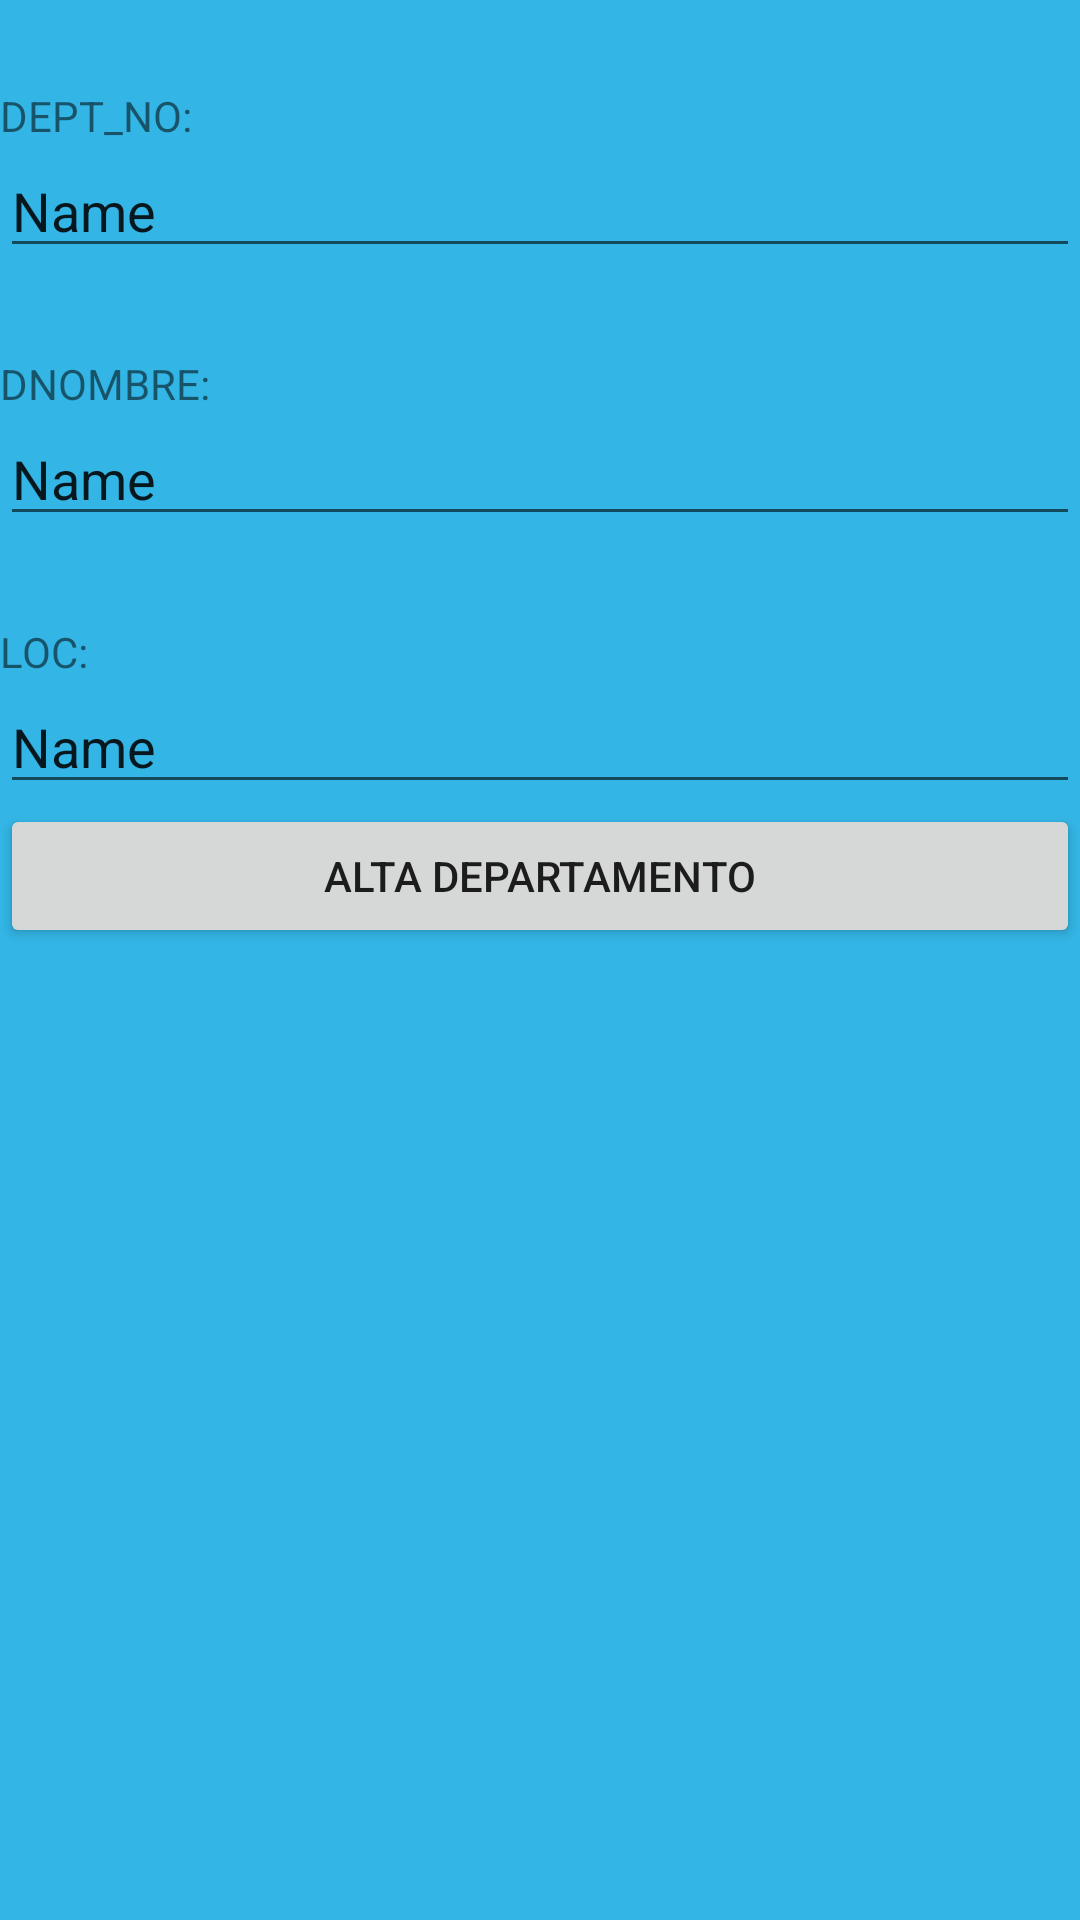

Reconstruct the res/layout file that produces this screen, plus the resources it refers to.
<!-- AndroidManifest.xml: application theme Theme.38Ejmplo_Fragmento_Alta_Baja -->
<!-- res/layout/fragment_alta.xml -->
<?xml version="1.0" encoding="utf-8"?>
<RelativeLayout xmlns:android="http://schemas.android.com/apk/res/android"
xmlns:tools="http://schemas.android.com/tools"
android:layout_width="match_parent"
android:layout_height="match_parent"
android:background="@android:color/holo_blue_light"
tools:context=".FragmentAlta">



<LinearLayout
    android:layout_width="match_parent"
    android:layout_height="match_parent"
    android:orientation="vertical">

    <TextView
        android:id="@+id/textView1"
        android:layout_width="match_parent"
        android:layout_height="wrap_content"
        android:layout_alignParentStart="true"
        android:layout_below="@+id/editText1"
        android:layout_marginTop="29dp"
        android:text="DEPT_NO:"
        />

    <EditText
        android:id="@+id/editText1"
        android:layout_width="match_parent"
        android:layout_height="wrap_content"
        android:layout_below="@+id/btnMensaje"
        android:ems="10"
        android:inputType="textPersonName"
        android:text="Name" />

    <TextView
        android:id="@+id/textView"
        android:layout_width="match_parent"
        android:layout_height="wrap_content"
        android:layout_alignParentStart="true"
        android:layout_below="@+id/editText1"
        android:layout_marginTop="29dp"
        android:text="DNOMBRE:"
        />

    <EditText
        android:id="@+id/editText"
        android:layout_width="match_parent"
        android:layout_height="wrap_content"
        android:layout_below="@+id/btnMensaje"
        android:ems="10"
        android:inputType="textPersonName"
        android:text="Name" />

    <TextView
        android:id="@+id/textView2"
        android:layout_width="match_parent"
        android:layout_height="wrap_content"
        android:layout_alignParentStart="true"
        android:layout_below="@+id/editText1"
        android:layout_marginTop="29dp"
        android:text="LOC:"
        />

    <EditText
        android:id="@+id/editText2"
        android:layout_width="match_parent"
        android:layout_height="wrap_content"
        android:layout_below="@+id/btnMensaje"
        android:ems="10"
        android:inputType="textPersonName"
        android:text="Name" />

    <Button
        android:id="@+id/btnMensaje"
        android:layout_width="match_parent"
        android:layout_height="wrap_content"
        android:layout_alignParentStart="true"
        android:layout_alignParentTop="true"
        android:text="ALTA DEPARTAMENTO" />
</LinearLayout>

</RelativeLayout>
<!-- resources referenced by this layout -->
<resources>
  <style name="Theme.38Ejmplo_Fragmento_Alta_Baja" parent="Theme.MaterialComponents.DayNight.DarkActionBar">
          
          <item name="colorPrimary">@color/purple_200</item>
          <item name="colorPrimaryVariant">@color/purple_700</item>
          <item name="colorOnPrimary">@color/white</item>
          
          <item name="colorSecondary">@color/teal_200</item>
          <item name="colorSecondaryVariant">@color/teal_700</item>
          <item name="colorOnSecondary">@color/black</item>
          
          <item name="android:statusBarColor" tools:targetApi="l">?attr/colorPrimaryVariant</item>
          
      </style>
  <!-- not gathered from this repository: default colours our renderer supplied (Android Studio template values) -->
  <color name="purple_200">#FFBB86FC</color>
  <color name="purple_700">#FF3700B3</color>
  <color name="teal_200">#FF03DAC5</color>
  <color name="teal_700">#FF018786</color>
  <color name="black">#FF000000</color>
  <color name="white">#FFFFFFFF</color>
</resources>
